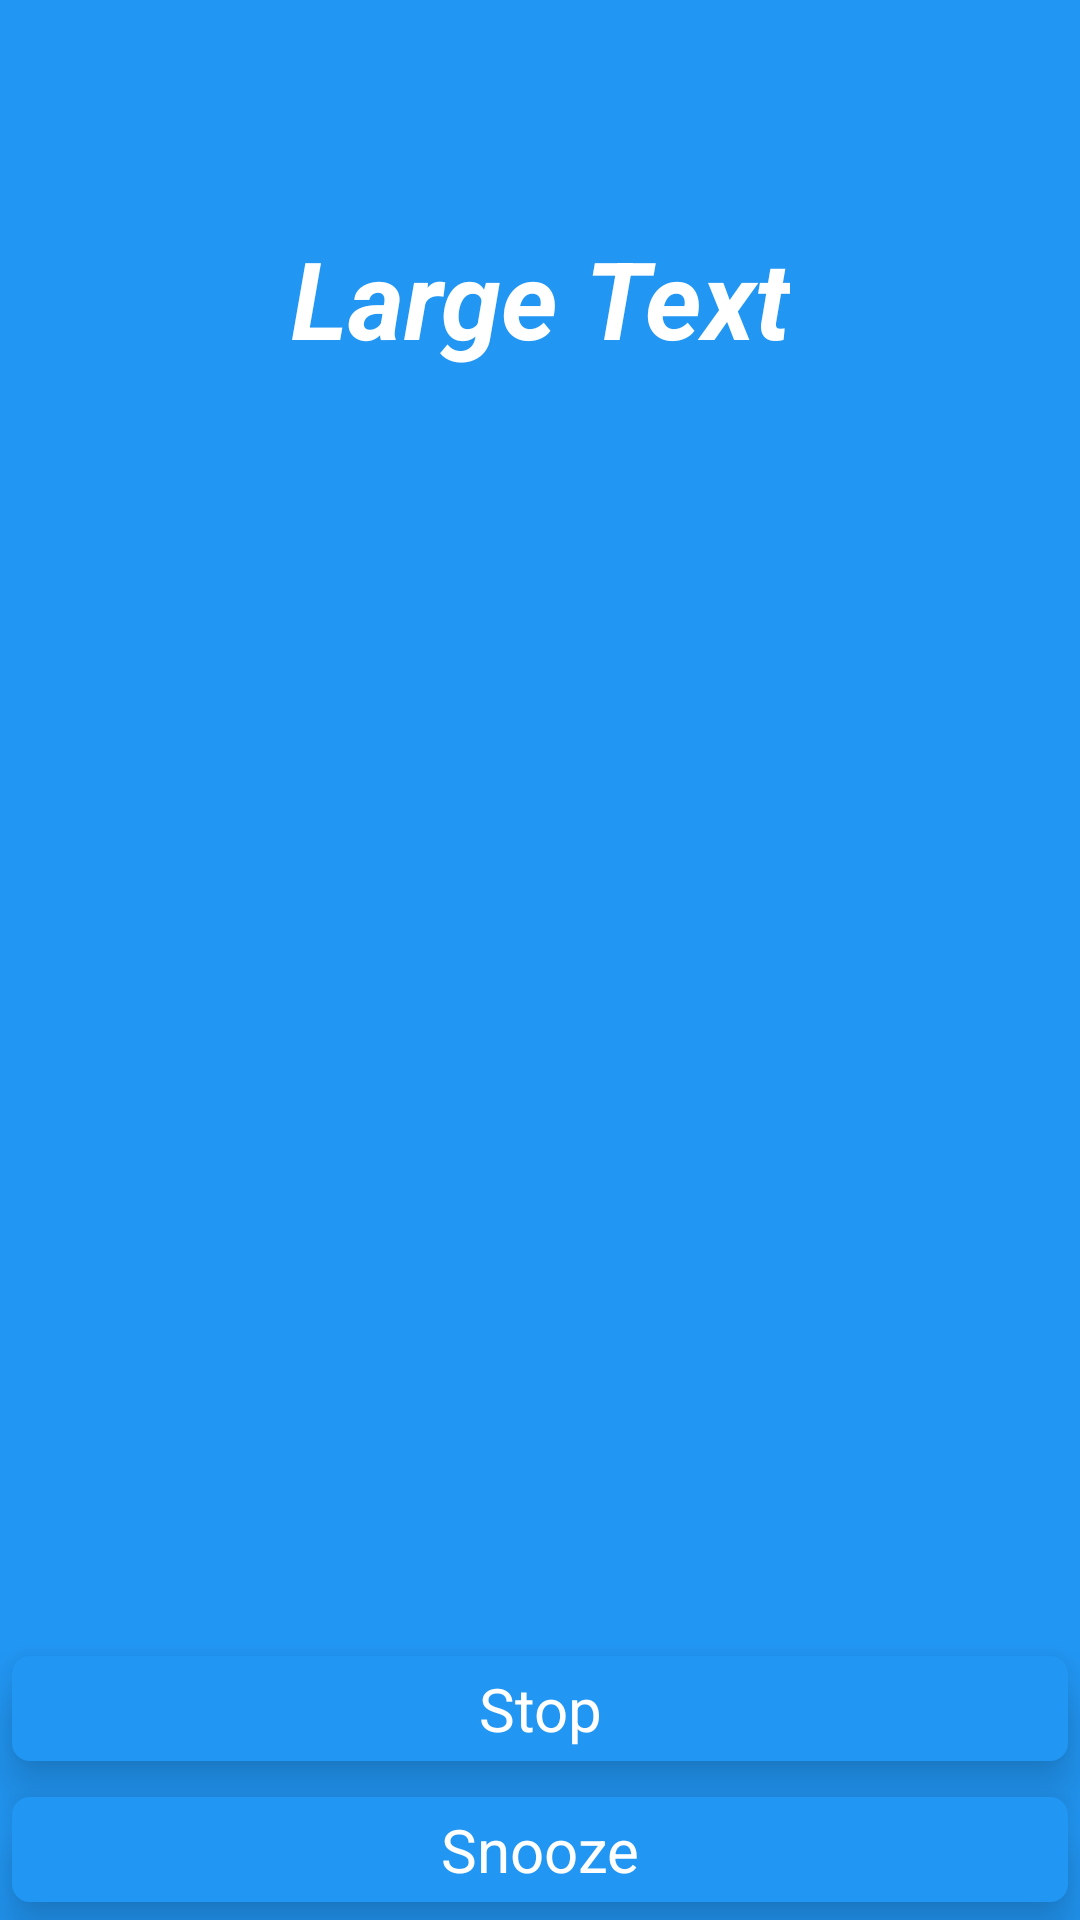

Reconstruct the res/layout file that produces this screen, plus the resources it refers to.
<!-- AndroidManifest.xml: application theme AppTheme -->
<!-- res/layout/activity_full_screen_alarm.xml -->
<FrameLayout xmlns:android="http://schemas.android.com/apk/res/android"
    xmlns:tools="http://schemas.android.com/tools"
    android:layout_width="match_parent"
    android:layout_height="match_parent"
    android:background="@color/primary"
    tools:context="concentric.medalarm.activity.FullScreenAlarm">

    
    <TextView
        android:id="@+id/textView"
        android:layout_width="wrap_content"
        android:layout_height="wrap_content"
        android:layout_gravity="top|center|fill_vertical"
        android:layout_marginBottom="10dp"
        android:layout_marginLeft="10dp"
        android:layout_marginRight="10dp"
        android:layout_marginTop="80dp"
        android:baselineAligned="false"
        android:includeFontPadding="false"
        android:text="Large Text"
        android:textAlignment="center"
        android:textAppearance="?android:attr/textAppearanceLarge"
        android:textColor="#ffffff"
        android:textSize="36sp"
        android:textStyle="bold|italic" />

    <ImageView
        android:id="@+id/fullscreen_content"
        android:layout_width="match_parent"
        android:layout_height="match_parent"
        android:contentDescription="@string/Pill"
        android:gravity="center"
        android:keepScreenOn="true"
        android:textColor="#33b5e5"
        android:textSize="50sp"
        android:textStyle="bold" />

    
    <FrameLayout
        android:layout_width="match_parent"
        android:layout_height="match_parent"
        android:fitsSystemWindows="true"
        android:outlineProvider="background"
        android:textAlignment="center">

        <LinearLayout
            android:id="@+id/fullscreen_content_controls"
            style="?metaButtonBarStyle"
            android:layout_width="match_parent"
            android:layout_height="wrap_content"
            android:layout_gravity="bottom|center_horizontal"
            android:background="@color/bpTransparent"
            android:orientation="vertical"
            tools:ignore="UselessParent">

            <Button
                android:id="@+id/stop_button"
                style="?metaButtonBarButtonStyle"
                android:layout_width="fill_parent"
                android:layout_height="wrap_content"
                android:layout_weight="1"
                android:onClick="stopClickListener"
                android:text="@string/alarm_stop_button" />

            <Button
                android:id="@+id/snooze_button"
                style="?metaButtonBarButtonStyle"
                android:layout_width="fill_parent"
                android:layout_height="wrap_content"
                android:layout_weight="1"
                android:onClick="snoozeClickListener"
                android:text="@string/alarm_snooze_button" />

        </LinearLayout>

    </FrameLayout>

</FrameLayout>
<!-- resources referenced by this layout -->
<resources>
  <color name="primary">#2196F3</color>
  <string name="Pill">Pill</string>
  <string name="alarm_snooze_button">Snooze</string>
  <string name="alarm_stop_button">Stop</string>
  <style name="AppTheme" parent="Theme.MedTheme">
          
      </style>
  <style name="Theme.MedTheme" parent="Theme.AppCompat.Light.NoActionBar">
          <item name="colorPrimary">@color/primary</item>
          <item name="colorPrimaryDark">@color/primary_dark</item>
          <item name="colorAccent">@color/accent</item>
          <item name="android:textColorPrimary">@color/primary_text</item>
          <item name="android:textColorSecondary">@color/secondary_text</item>
          <item name="android:buttonStyle">@style/ButtonStyle</item>
          <item name="android:imageButtonStyle">@style/ImageButtonStyle</item>
      </style>
  <color name="primary_dark">#1976D2</color>
  <color name="accent">#00BCD4</color>
  <color name="primary_text">#212121</color>
  <color name="secondary_text">#727272</color>
  <style name="ButtonStyle" parent="android:Widget.Button">
          <item name="android:background">@drawable/material_button</item>
          <item name="android:textColor">@color/white</item>
          <item name="android:textSize">20dp</item>
          <item name="android:elevation">10dp</item>
      </style>
  <style name="ImageButtonStyle" parent="android:Widget.Button">
          <item name="android:background">@drawable/material_button</item>
          <item name="android:textColor">@color/white</item>
      </style>
  <!-- drawable material_button: vector/xml drawable (drawable-v21, 2621 chars, omitted) -->
  <color name="white">#FFFFFF</color>
</resources>
